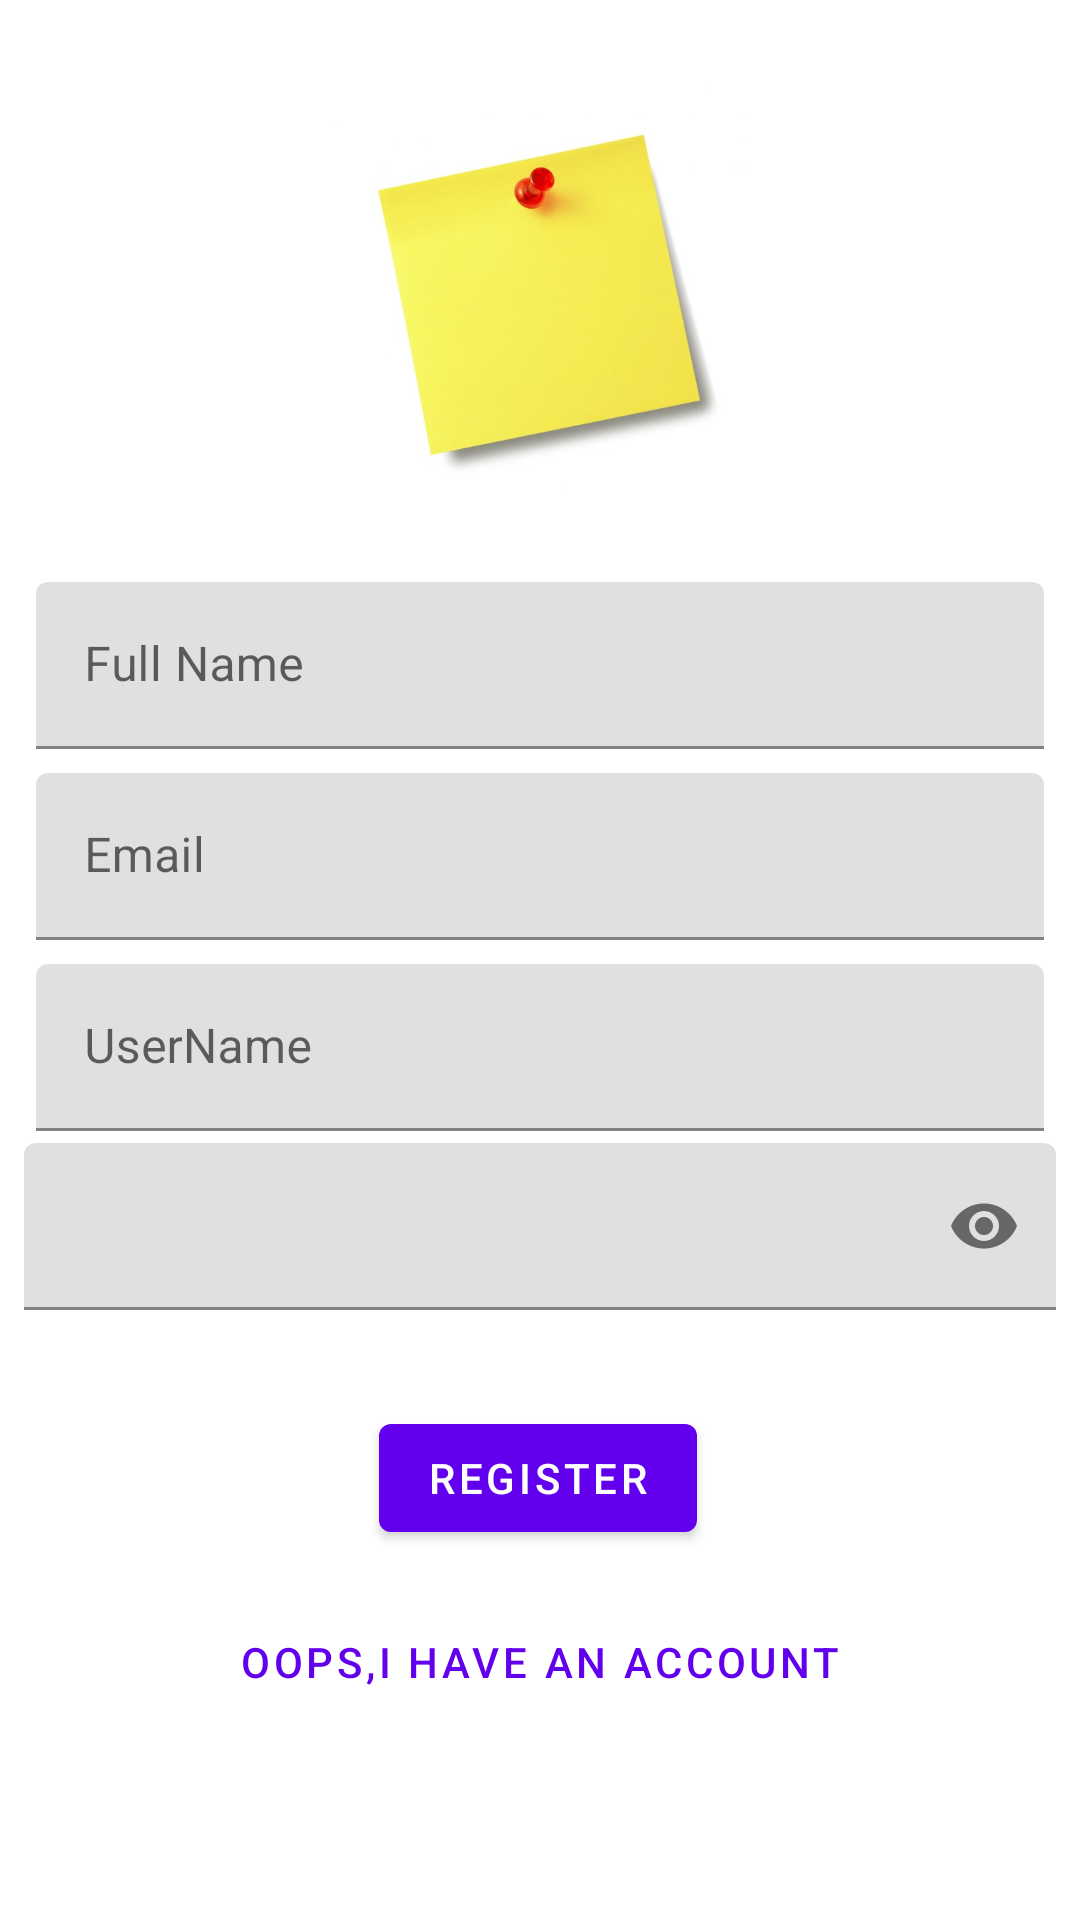

Here is an Android app screen rendered from its layout file. Give the layout XML and the strings, colors and styles it references.
<!-- AndroidManifest.xml: application theme Theme.MoveoApplication -->
<!-- res/layout/fragment_register.xml -->
<?xml version="1.0" encoding="utf-8"?>
<androidx.constraintlayout.widget.ConstraintLayout xmlns:android="http://schemas.android.com/apk/res/android"
    xmlns:tools="http://schemas.android.com/tools"
    android:layout_width="match_parent"
    android:layout_height="match_parent"
    xmlns:app="http://schemas.android.com/apk/res-auto"
    tools:context=".conect.RegisterFragment">
    <androidx.appcompat.widget.LinearLayoutCompat
        android:id="@+id/linearLayoutCompat2"
        android:layout_width="match_parent"
        android:layout_height="wrap_content"
        android:layout_marginStart="8dp"
        android:layout_marginTop="24dp"
        android:layout_marginEnd="8dp"
        android:orientation="vertical"
        app:layout_constraintEnd_toEndOf="parent"
        app:layout_constraintHorizontal_bias="0.0"
        app:layout_constraintStart_toStartOf="parent"
        app:layout_constraintTop_toBottomOf="@+id/imageView2">

        <com.google.android.material.textfield.TextInputLayout
            style="@style/Widget.TextInputLayout"
            android:layout_width="match_parent"
            android:layout_height="wrap_content"
            android:layout_margin="4dp"
            android:hint="Full Name">

            <com.google.android.material.textfield.TextInputEditText
                android:id="@+id/frag_reg_fullname"
                android:layout_width="match_parent"
                android:layout_height="wrap_content"
                android:inputType="text"
                android:maxLines="1" />
        </com.google.android.material.textfield.TextInputLayout>

        <com.google.android.material.textfield.TextInputLayout
            style="@style/Widget.TextInputLayout"
            android:layout_width="match_parent"
            android:layout_height="wrap_content"
            android:layout_margin="4dp"
            android:hint="Email">

            <com.google.android.material.textfield.TextInputEditText
                android:id="@+id/frag_reg_email"
                android:layout_width="match_parent"
                android:layout_height="wrap_content"
                android:inputType="text"
                android:maxLines="1" />
        </com.google.android.material.textfield.TextInputLayout>

        <com.google.android.material.textfield.TextInputLayout
            style="@style/Widget.TextInputLayout"
            android:layout_width="match_parent"
            android:layout_height="wrap_content"
            android:layout_margin="4dp"
            android:hint="UserName">

            <com.google.android.material.textfield.TextInputEditText
                android:id="@+id/frag_reg_username"
                android:layout_width="match_parent"
                android:layout_height="wrap_content"
                android:inputType="text"
                android:maxLines="1" />
        </com.google.android.material.textfield.TextInputLayout>

        <com.google.android.material.textfield.TextInputLayout
            style="@style/Widget.TextInputLayout"
            android:layout_width="match_parent"
            android:layout_height="wrap_content"
            app:endIconMode="password_toggle">
            android:layout_margin="4dp"
            android:hint="Password">

            <com.google.android.material.textfield.TextInputEditText
                android:id="@+id/frag_reg_password"
                android:layout_width="match_parent"
                android:layout_height="wrap_content"
                android:inputType="textPassword"
                android:maxLines="1" />
        </com.google.android.material.textfield.TextInputLayout>


    </androidx.appcompat.widget.LinearLayoutCompat>

    <com.google.android.material.button.MaterialButton

        android:id="@+id/frag_reg_register_btn"
        android:layout_width="wrap_content"
        android:layout_height="wrap_content"
        android:layout_alignParentEnd="true"
        android:layout_alignParentRight="true"
        android:layout_marginTop="32dp"
        android:text="Register"
        app:layout_constraintEnd_toEndOf="parent"
        app:layout_constraintHorizontal_bias="0.498"
        app:layout_constraintStart_toStartOf="parent"
        app:layout_constraintTop_toBottomOf="@+id/linearLayoutCompat2" />


    <com.google.android.material.button.MaterialButton
        android:id="@+id/frag_reg_login_btn"

        style="@style/Widget.MaterialComponents.Button.TextButton"
        android:layout_width="wrap_content"
        android:layout_height="wrap_content"
        android:text="Oops,I have an account"
        app:layout_constraintBottom_toBottomOf="parent"
        app:layout_constraintEnd_toEndOf="parent"
        app:layout_constraintStart_toStartOf="parent"
        app:layout_constraintTop_toBottomOf="@+id/frag_reg_register_btn"
        app:layout_constraintVertical_bias="0.176" />


    <ImageView
        android:id="@+id/imageView2"
        android:src="@drawable/notepicture"
        android:layout_width="190dp"
        android:layout_height="138dp"
        android:layout_marginTop="28dp"
        app:layout_constraintEnd_toEndOf="parent"
        app:layout_constraintHorizontal_bias="0.497"
        app:layout_constraintStart_toStartOf="parent"
        app:layout_constraintTop_toTopOf="parent" />



</androidx.constraintlayout.widget.ConstraintLayout>
<!-- resources referenced by this layout -->
<resources>
  <!-- drawable notepicture: jpg bitmap (drawable, 13479 bytes) -->
  <style name="Theme.MoveoApplication" parent="Theme.MaterialComponents.DayNight.DarkActionBar">
          
          <item name="colorPrimary">@color/purple_500</item>
          <item name="colorPrimaryVariant">@color/purple_700</item>
          <item name="colorOnPrimary">@color/white</item>
          
          <item name="colorSecondary">@color/teal_200</item>
          <item name="colorSecondaryVariant">@color/teal_700</item>
          <item name="colorOnSecondary">@color/black</item>
          
          <item name="android:statusBarColor" tools:targetApi="l">?attr/colorPrimaryVariant</item>
          
      </style>
  <color name="purple_500">#FF6200EE</color>
  <color name="purple_700">#FF3700B3</color>
  <color name="white">#FFFFFFFF</color>
  <color name="teal_200">#FF03DAC5</color>
  <color name="teal_700">#FF018786</color>
  <color name="black">#FF000000</color>
</resources>
